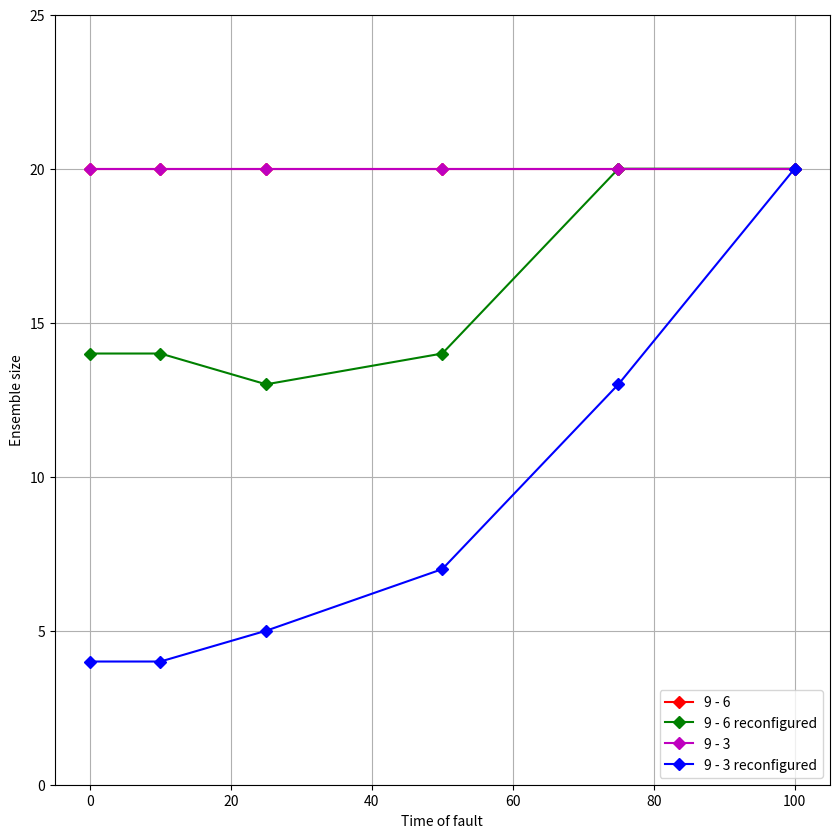

Write Python code to recreate this figure.
import datetime
from matplotlib import pyplot
import time


# def seconds_to_norm_time(runtime_seconds):
#     exec_time = runtime_seconds * 200
#     # hours
#     hours = exec_time // 3600
#     # remaining seconds
#     s = exec_time - (hours * 3600)
#     # minutes
#     minutes = s // 60
#     # remaining seconds
#     seconds = s - (minutes * 60)
#     # total time
#     print '%s:%s:%s' % (hours, minutes, seconds)
from matplotlib.ticker import FuncFormatter


def experiment_seconds_to_norm_time(runtime_seconds):
    exec_seconds = runtime_seconds * 100
    return exec_seconds
    #td = datetime.timedelta(seconds=exec_seconds)
    #return td


def convert_time(lst):
    return [experiment_seconds_to_norm_time(secs) for secs in lst]


def plot_makespan():
    pyplot.xlabel("Time of fault")
    pyplot.ylabel("Final makespan")

    ## first graph
    pyplot.plot(x, sbsm_9_to_6, '-rD', label="9 - 6")
    pyplot.plot(x, sbsm_9_to_6_recon, '-gD', label="9 - 6 reconfigured")
    #
    ## second graph
    pyplot.plot(x, sbsm_9_to_3, '-mD', label="9 - 3")
    pyplot.plot(x, sbsm_9_to_3_recon, '-bD', label="9 - 3 reconfigured")
    ## plot deadline
    pyplot.plot(x, convert_time([110, 110, 110, 110, 110, 110]), "-y")
    pyplot.legend()

    def timespan(x, pos):
        'The two args are the value and tick position'
        return str(datetime.timedelta(seconds=x))

    formatter = FuncFormatter(timespan)
    pyplot.gca().yaxis.set_major_formatter(formatter)


def plot_quality():
    pyplot.xlabel("Time of fault")
    pyplot.ylabel("Ensemble size")

    # first quality graph
    pyplot.plot(x, quality_sbsm_9_to_6, '-rD', label="9 - 6")
    pyplot.plot(x, quality_sbsm_9_to_6_recon, '-gD', label="9 - 6 reconfigured")

    # second quality graph
    pyplot.plot(x, quality_sbsm_9_to_3, '-mD', label="9 - 3")
    pyplot.plot(x, quality_sbsm_9_to_3_recon, '-bD', label="9 - 3 reconfigured")
    pyplot.ylim(0, 25)
    pyplot.legend(loc=4)


if __name__ == "__main__":

    # in % - completness of the wf when a fail occurs
    x = [0, 10, 25, 50, 75, 100]

    # withOUT wf reconfiguring in seconds
    sbsm_9_to_6 = [138, 138, 138, 128, 108, 102]
    quality_sbsm_9_to_6 = [20, 20, 20, 20, 20, 20]
    # WITH wf reconfiguring
    sbsm_9_to_6_recon = [108, 108, 107, 106, 106, 102]
    quality_sbsm_9_to_6_recon = [14, 14, 13, 14, 20, 20]

    # withOUT wf reconfiguring
    sbsm_9_to_3 = [248, 242, 242, 212, 182, 102]
    quality_sbsm_9_to_3 = [20, 20, 20, 20, 20, 20]
    # WITH wf reconfiguring
    sbsm_9_to_3_recon = [108, 108, 107, 106, 106, 102]
    quality_sbsm_9_to_3_recon = [4, 4, 5, 7, 13, 20]

    sbsm_9_to_6 = convert_time(sbsm_9_to_6)
    sbsm_9_to_6_recon = convert_time(sbsm_9_to_6_recon)
    sbsm_9_to_3 = convert_time(sbsm_9_to_3)
    sbsm_9_to_3_recon = convert_time(sbsm_9_to_3_recon)

    pyplot.figure(figsize=(10, 10))
    pyplot.grid()


    # plot_makespan()
    plot_quality()



    pyplot.show()

    pass
